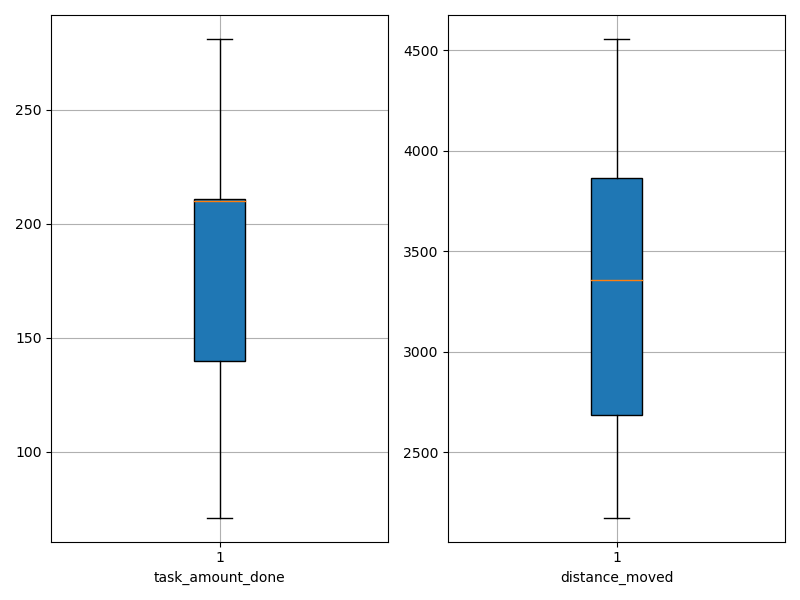

The file beside this chart, header and first rows:
agent_id, task_amount_done, distance_moved
0, 140.0, 4010
1, 141.0, 2466
2, 211.0, 2450
3, 71.0, 2174
4, 210.0, 3226
5, 139.0, 2439
6, 211.0, 2710
7, 71.0, 3078
8, 281.0, 3863
9, 210.0, 3406
10, 211.0, 4556
11, 210.0, 4067
12, 210.0, 4144
13, 211.0, 3867
14, 139.0, 3036
15, 278.0, 3741
16, 139.0, 3312
17, 140.0, 2606
18, 278.0, 3643
19, 209.0, 3681
